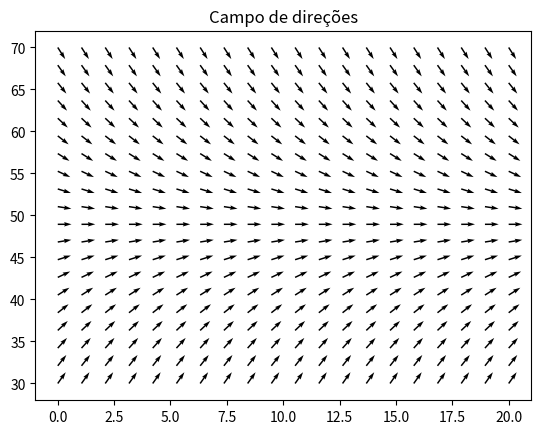
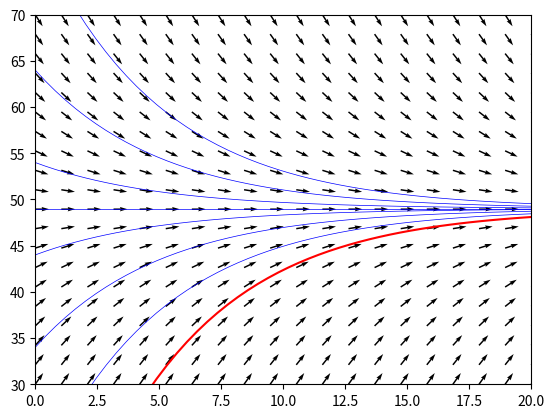

Reproduce these figures in Python, in order. (Note: this script raises an exception after producing the figures.)
import numpy as np
import matplotlib.pyplot as plt

# campo de vetores
t = np.linspace(0,20, 20)
v = np.linspace(30, 70, 20)
tm, vm = np.meshgrid(t, v)
dv = 9.8-vm/5
dt = np.ones(dv.shape)

norm = np.sqrt(dt**2 + dv**2)

# plots
plt.title("Campo de direções")
plt.quiver(tm,vm,dt/norm,dv/norm, angles='xy')

plt.show()

ti = np.linspace(0,20)
vi = lambda t: 49 + c*np.exp(-t/5)

for c in [-30,-15,-5,0,5,15,30]:
    plt.plot(ti, vi(ti), lw=0.5, color='b')

plt.plot(ti, 49*(1-np.exp(-ti/5)), color='r')
plt.quiver(tm,vm,dt/norm,dv/norm, angles='xy')
plt.xlim(0,20)
plt.ylim(30,70)
plt.show()

import sympy as sp

# definindo os símbolos e a função
t, c = sp.symbols('t, c')
v = 49 + c*sp.exp(-t/5)

#lado esquerdo da equação (obtendo dv/dt)
v.diff(t)

#lado direito da equação
9.8-v/5

# testando se o lado direito e o lado esquerdo são iguais
v.diff(t)==9.8-v/5

# Define os símbolos e funções
x,c = sp.symbols('x,c')
y = c*sp.exp(-x**2/2)

# verificando se y é solução
sp.Eq(y.diff(x),-x*y)

# Definindo a função usando a sintaxe "lambda" 
y = lambda x: np.exp((-x**2)/2) 

# Definindo um intervalo de x para o plot
x = np.linspace(-3,3)

for c in range(10):
    texto = 'c='+str(c)
    plt.plot(x, c*y(x), lw=0.5, color='blue')
    
plt.grid()
plt.show()

# campo de vetores
x = np.linspace(-3,3, 24)
y = np.linspace(0, 10, 30)
xm, ym = np.meshgrid(x, y)
dy = -xm*ym
dx = np.ones(dy.shape)

norm = np.sqrt(dx**2 + dy**2)

# plots
#plt.title("Campo de direções para $y' + y = \\cos(t)$")
plt.quiver(xm,ym,dx/norm,dy/norm, angles='xy')
#plt.plot(x, 7*np.exp(-x**2/2))

plt.show()

# Define os símbolos e funções
t, c1 = sp.symbols('t, c1')
y = sp.Function('y')
dy = sp.Derivative(y(t),t)
edo = sp.Eq(dy+2/t *y(t), 4*t)
display(edo)

# fator integrante
mu = sp.exp(sp.integrate(2/t))
display(mu)

# multiplicando o fator integrante
eq = sp.expand(sp.Eq(edo.lhs*mu, edo.rhs*mu))
display(eq)

# testando a derivad de t²y(t)
sp.diff(t**2*y(t),t)

eq = sp.Eq(t**2*y(t), sp.integrate(4*t**3)+c1)
display(eq)

sol = sp.solve(eq,y(t))[0]
display(sol)

eq = sp.Eq(sol.subs(t,1),2)
eq

sp.solve(eq,c1)

sp.dsolve(edo)

f = lambda t: c1/t**2 + t**2

ti = np.linspace(-10,10,200)
for y0 in np.linspace(-5,5, 31):
    c1 = y0-1
    plt.plot(ti, f(ti), 'b', lw=0.5)
    
c1 = 1
plt.plot(ti, f(ti), 'r', lw=1)
c1 = 0
plt.plot(ti, f(ti), 'b', lw=1)
plt.xlim(-2,2)
plt.ylim(-2,4)
plt.grid()

x,y,C,D = sp.symbols('x,y,C, D')
sp.integrate(1/y, y)

eq = sp.Eq(sp.integrate(1/y, y),sp.integrate(x, x)+C)
eq

sol = sp.solve(eq,y)
display(sol)

sol[0].subs(sp.exp(C),D)

t = sp.symbols('t')
y = sp.Function('y')(x)

expr = sp.Eq(2*x+y*y+2*x*y*y.diff(x),0)
expr

sol = sp.dsolve(expr)
display(sol[0])
display(sol[1])
